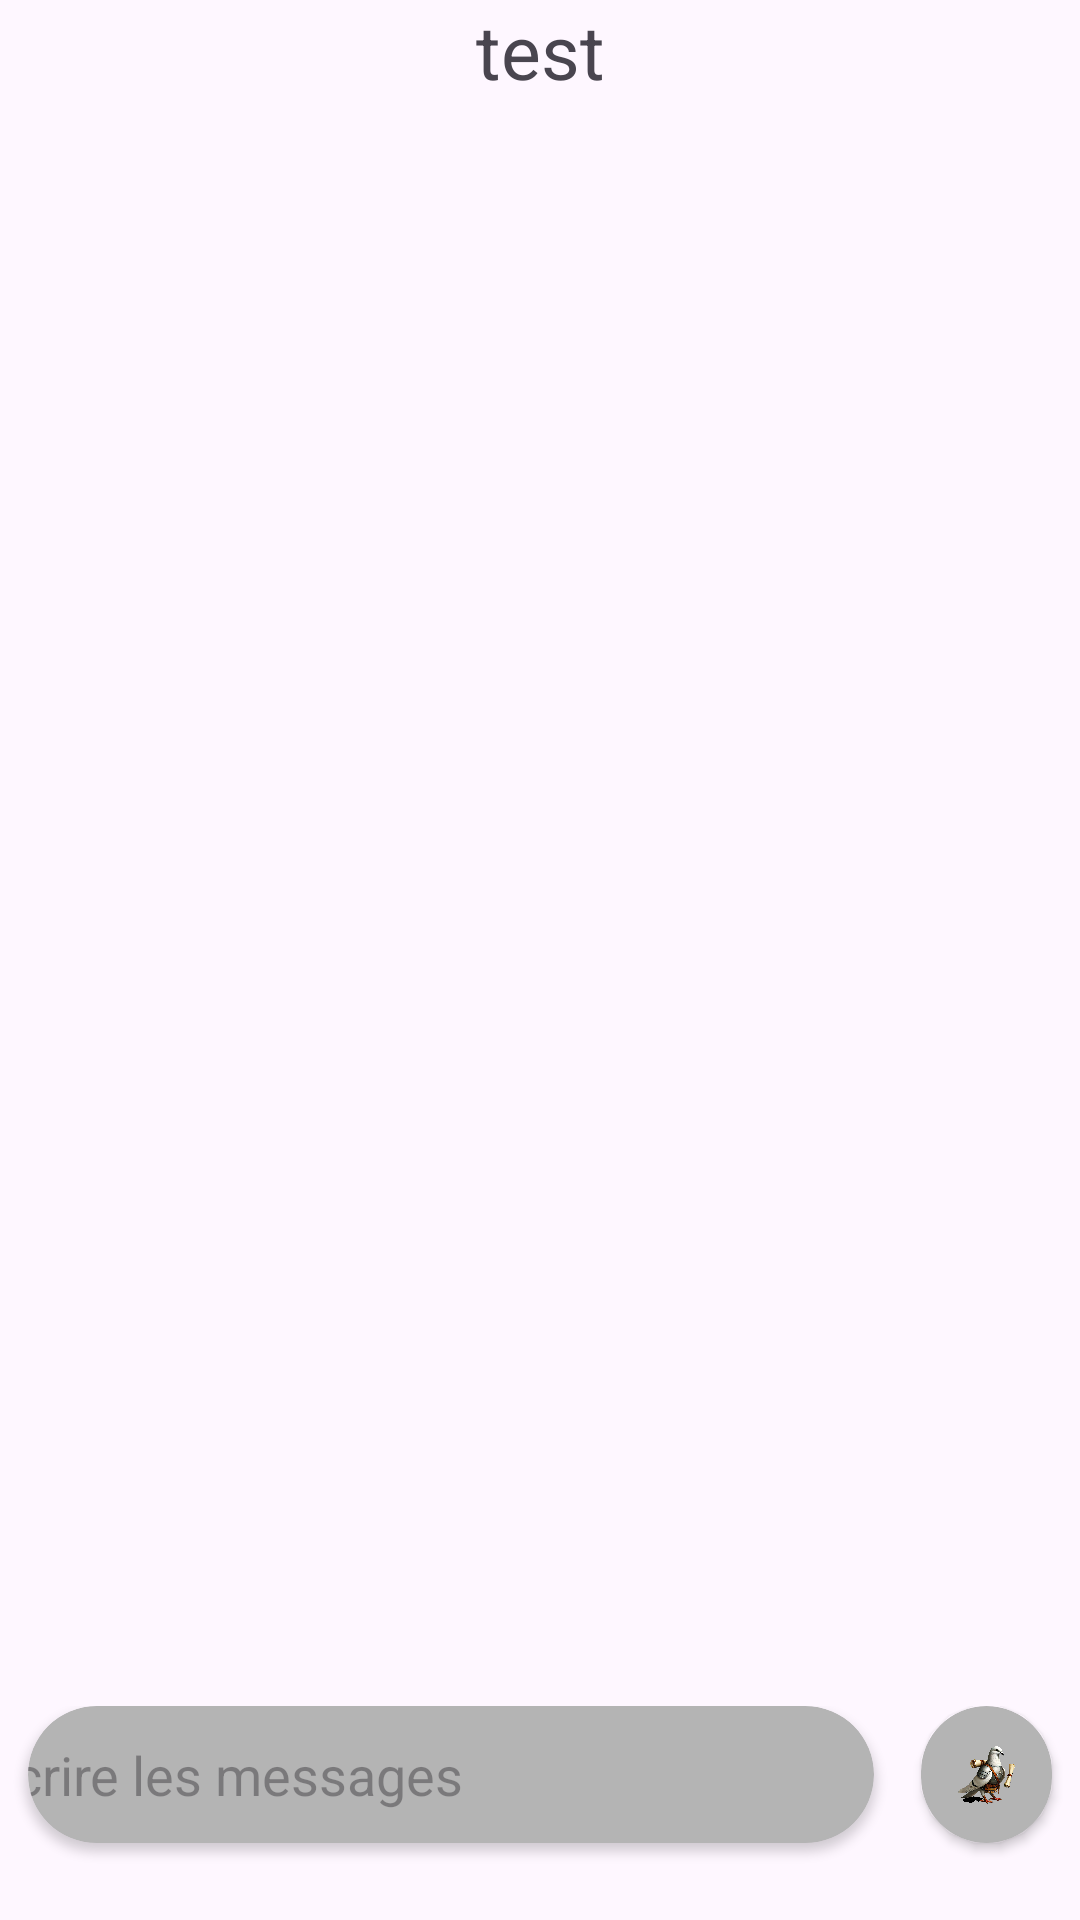

This screen was rendered from an Android layout file. Write that file and the resources it references.
<!-- AndroidManifest.xml: application theme Theme.MessagerieDuSeigneurDeLaTerreDeLouest -->
<!-- res/layout/activity_chat.xml -->
<?xml version="1.0" encoding="utf-8"?>
<RelativeLayout xmlns:android="http://schemas.android.com/apk/res/android"
    xmlns:app="http://schemas.android.com/apk/res-auto"
    xmlns:tools="http://schemas.android.com/tools"
    android:id="@+id/main"
    android:layout_width="match_parent"
    android:layout_height="match_parent"
    tools:context=".Chat">

    <LinearLayout
        android:layout_width="match_parent"
        android:layout_height="wrap_content"
        android:orientation="vertical"
        android:id="@+id/ll1"
        android:gravity="center">

        <TextView
            android:id="@+id/nom"
            android:layout_width="match_parent"
            android:layout_height="wrap_content"
            android:text="test"
            android:gravity="center"
            android:textSize="25.00dp"
            android:layout_margin="@dimen/_10sdp">

        </TextView>
    </LinearLayout>

    <androidx.recyclerview.widget.RecyclerView
        android:layout_width="match_parent"
        android:layout_height="543dp"
        android:layout_below="@+id/ll1"
        android:layout_alignParentTop="true"
        android:layout_alignParentBottom="true"
        android:layout_marginTop="100dp"
        android:layout_marginBottom="9dp"
        android:padding="13.00dp"/>
    
    <LinearLayout
        android:layout_width="match_parent"
        android:layout_height="68.50dp"
        android:orientation="horizontal"
        android:layout_alignParentBottom="true"
        android:layout_marginStart="2.60dp"
        android:layout_marginTop="2.60dp"
        android:layout_marginBottom="2.60dp"
        android:layout_marginEnd="2.60dp">

        <androidx.cardview.widget.CardView
            android:layout_width="match_parent"
            android:layout_height="45.50dp"
            android:backgroundTint="#B4B4B4"
            app:cardCornerRadius="32.50dp"
            android:layout_marginStart="6.50dp"
            android:layout_marginEnd="9.10dp"
            android:layout_weight="1">

            <EditText
                android:layout_width="338dp"
                android:layout_height="45dp"
                android:layout_gravity="center"
                android:background="@null"
                android:hint="Ecrire les messages"
                android:paddingStart="13.00dp">
            </EditText>
        </androidx.cardview.widget.CardView>

        <androidx.cardview.widget.CardView
            android:layout_width="100.50dp"
            android:layout_height="45.50dp"
            android:backgroundTint="#B4B4B4"
            app:cardCornerRadius="32.50dp"
            android:layout_marginStart="6.50dp"
            android:layout_marginEnd="6.50dp"
            android:layout_weight="1">
            
            <ImageView
                android:layout_width="19.50dp"
                android:layout_height="19.50dp"
                android:layout_gravity="center"
                android:background="@drawable/sendbut">
            </ImageView>

        </androidx.cardview.widget.CardView>


    </LinearLayout>

</RelativeLayout>
<!-- resources referenced by this layout -->
<resources>
  <!-- drawable sendbut: png bitmap (drawable-xhdpi, 783387 bytes) -->
  <style name="Theme.MessagerieDuSeigneurDeLaTerreDeLouest" parent="Base.Theme.MessagerieDuSeigneurDeLaTerreDeLouest" />
  <style name="Base.Theme.MessagerieDuSeigneurDeLaTerreDeLouest" parent="Theme.Material3.DayNight.NoActionBar">
          
          
      </style>
</resources>
